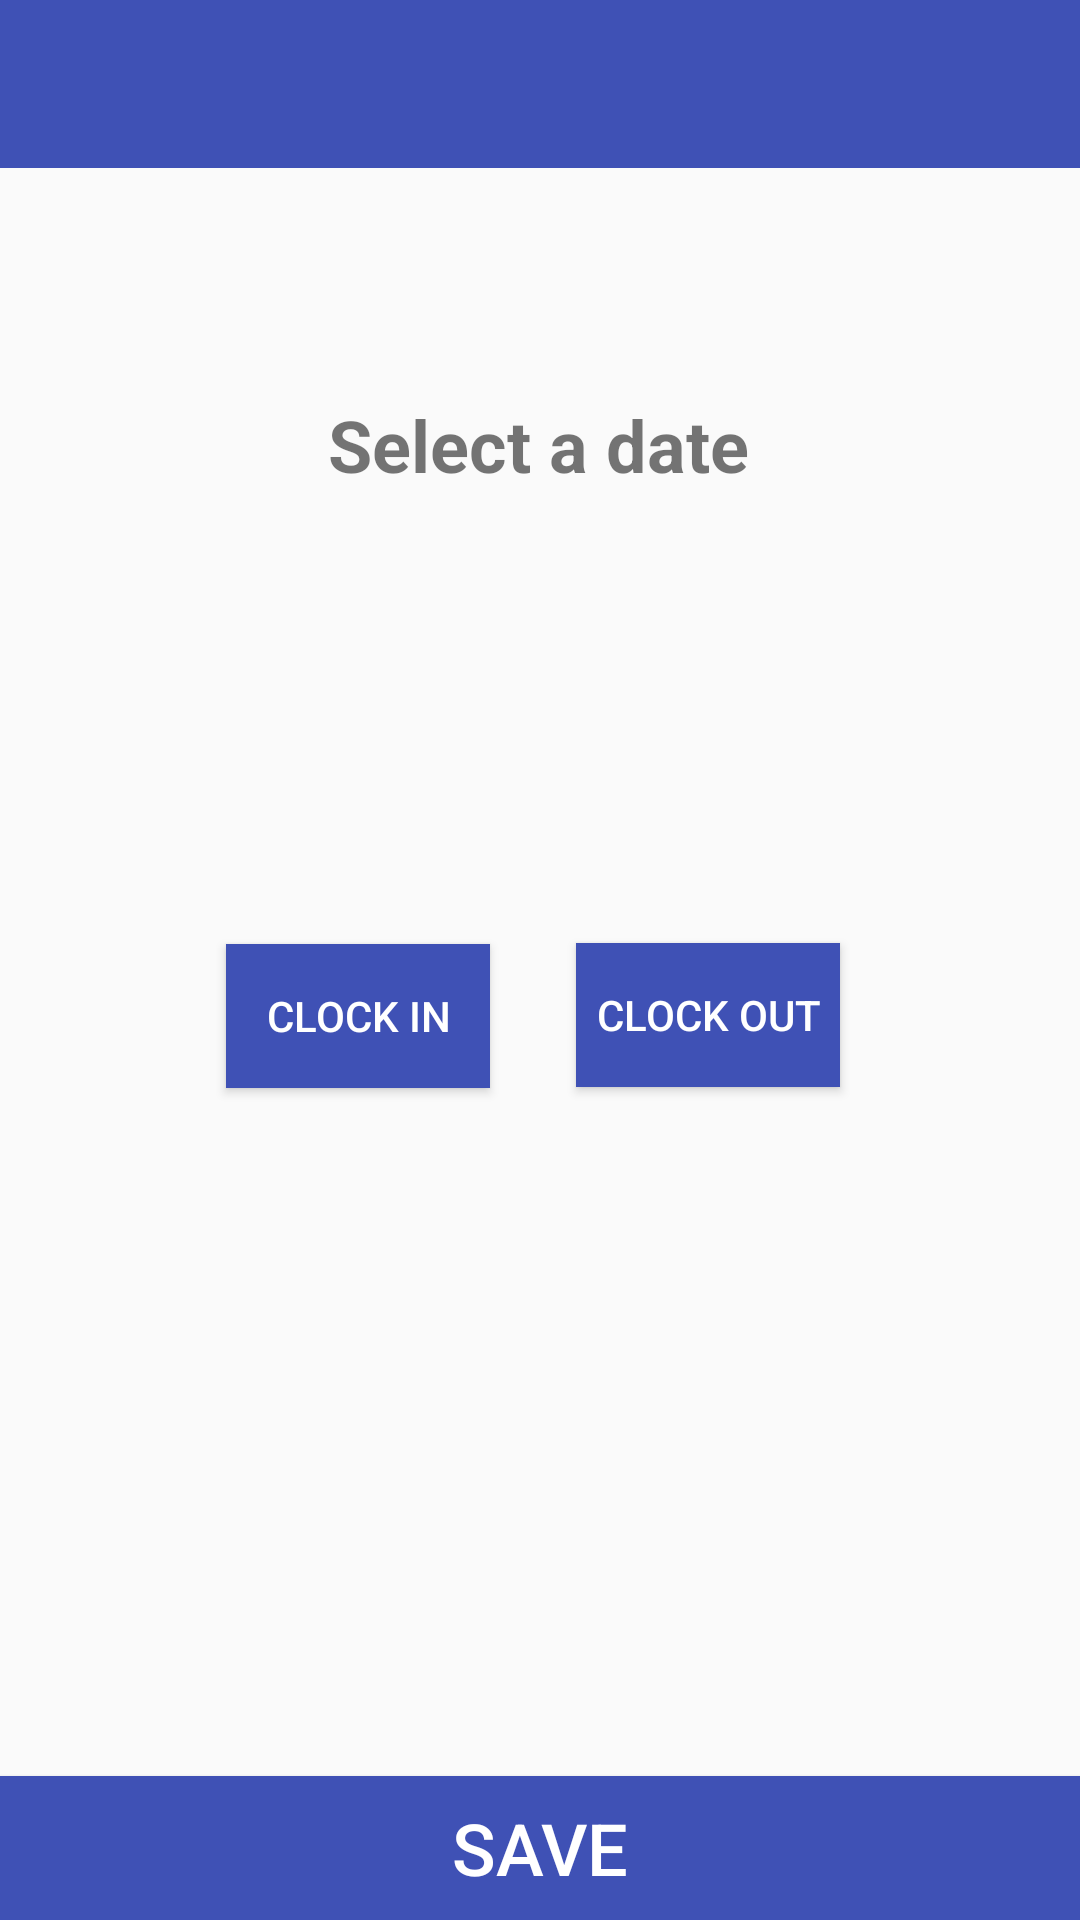

Write the Android layout XML for this screen, with the resource values it uses.
<!-- AndroidManifest.xml: application theme AppMaterialTheme -->
<!-- res/layout/activity_add.xml -->
<?xml version="1.0" encoding="utf-8"?>
<android.support.constraint.ConstraintLayout xmlns:android="http://schemas.android.com/apk/res/android"
    xmlns:app="http://schemas.android.com/apk/res-auto"
    xmlns:tools="http://schemas.android.com/tools"
    android:layout_width="match_parent"
    android:layout_height="match_parent"
    tools:context=".AddActivity">

    <include
        android:id="@+id/toolbar"
        layout="@layout/toolbar"
        android:layout_width="0dp"
        android:layout_height="wrap_content"
        app:layout_constraintEnd_toEndOf="parent"
        app:layout_constraintStart_toStartOf="parent"
        app:layout_constraintTop_toTopOf="parent" />

    <TextView
        android:id="@+id/selectDate"
        android:layout_width="wrap_content"
        android:layout_height="57dp"
        android:layout_marginStart="8dp"
        android:layout_marginTop="76dp"
        android:layout_marginEnd="8dp"
        android:text="@string/select_a_date"
        android:textSize="24sp"
        android:textStyle="bold"
        app:layout_constraintEnd_toEndOf="parent"
        app:layout_constraintHorizontal_bias="0.498"
        app:layout_constraintStart_toStartOf="parent"
        app:layout_constraintTop_toBottomOf="@+id/toolbar"
        tools:text="Select a date" />

    <Button
        android:id="@+id/btn_clock_in"
        android:layout_width="wrap_content"
        android:layout_height="wrap_content"
        android:layout_marginStart="80dp"
        android:layout_marginTop="120dp"
        android:layout_marginEnd="32dp"
        android:layout_marginBottom="8dp"
        android:background="@color/colorPrimary"
        android:text="@string/clock_in"
        android:textColor="#ffffff"
        app:layout_constraintBottom_toTopOf="@+id/btn_save"
        app:layout_constraintEnd_toStartOf="@+id/btn_clock_out"
        app:layout_constraintHorizontal_bias="0.604"
        app:layout_constraintStart_toStartOf="parent"
        app:layout_constraintTop_toBottomOf="@+id/selectDate"
        app:layout_constraintVertical_bias="0.025"
        tools:text="Clock In" />

    <Button
        android:id="@+id/btn_clock_out"
        android:layout_width="wrap_content"
        android:layout_height="wrap_content"
        android:layout_marginTop="120dp"
        android:layout_marginEnd="80dp"
        android:layout_marginBottom="8dp"
        android:background="@color/colorPrimary"
        android:text="@string/clock_out"
        android:textColor="#ffffff"
        app:layout_constraintBottom_toTopOf="@+id/btn_save"
        app:layout_constraintEnd_toEndOf="parent"
        app:layout_constraintTop_toBottomOf="@+id/selectDate"
        app:layout_constraintVertical_bias="0.023"
        tools:text="Clock Out" />

    <Button
        android:id="@+id/btn_save"
        android:layout_width="match_parent"
        android:layout_height="0dp"
        android:background="@color/colorPrimary"
        android:text="@string/save"
        android:textColor="#ffffff"
        android:textSize="24sp"
        app:layout_constraintBottom_toBottomOf="parent"
        app:layout_constraintEnd_toEndOf="parent"
        app:layout_constraintHorizontal_bias="1.0"
        app:layout_constraintStart_toStartOf="parent" />

</android.support.constraint.ConstraintLayout>
<!-- res/layout/toolbar.xml (included above) -->
<?xml version="1.0" encoding="utf-8"?>
<android.support.v7.widget.Toolbar xmlns:android="http://schemas.android.com/apk/res/android"
    android:layout_width="match_parent"
    android:layout_height="wrap_content"
    xmlns:app="http://schemas.android.com/apk/res-auto"
    android:background="@color/colorPrimary"

    android:minHeight="?attr/actionBarSize"
    android:id="@+id/toolbar">

</android.support.v7.widget.Toolbar>
<!-- resources referenced by this layout -->
<resources>
  <color name="colorPrimary">#3F51B5</color>
  <string name="clock_in">Clock in</string>
  <string name="clock_out">Clock out</string>
  <string name="save">Save</string>
  <string name="select_a_date">Select a date</string>
  <style name="AppMaterialTheme" parent="SuperMaterialTheme" />
  <style name="SuperMaterialTheme" parent="Theme.AppCompat.Light.NoActionBar">
          
          <item name="colorPrimary">@color/colorPrimary</item>
          <item name="colorPrimaryDark">@color/colorPrimaryDark</item>
          <item name="colorAccent">@color/colorAccent</item>
      </style>
  <color name="colorPrimaryDark">#303F9F</color>
  <color name="colorAccent">#FF0266</color>
</resources>
